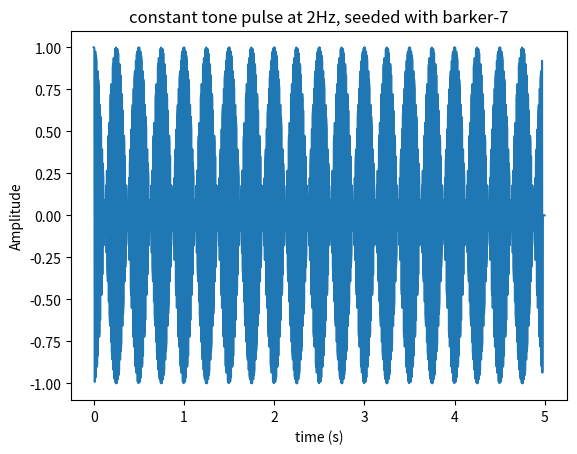
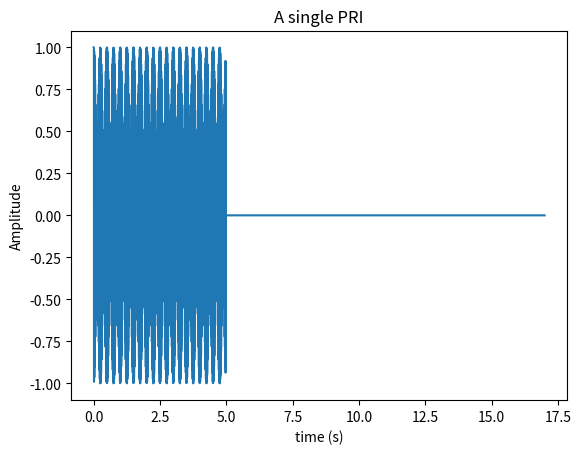
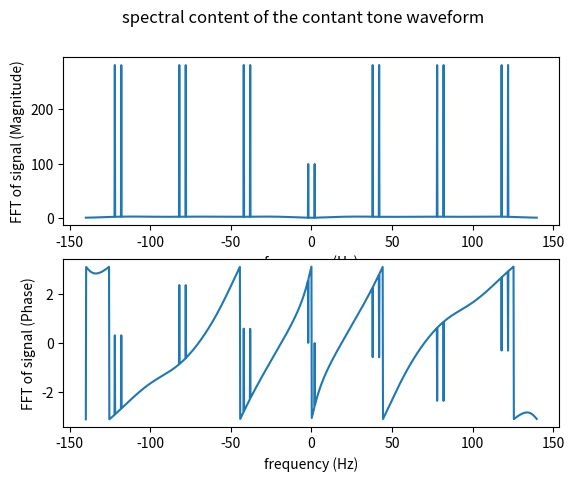

Write the Python code that produced these figures, in order.
import numpy as np
import matplotlib.pyplot as plt

if __name__ == '__main__':

    # Pulse Parameters
    barker_code = 7
    pulse_width = 5
    amplitude = 1
    centre_frequency = 2
    phase_offset = 0
    sample_frequency =20*barker_code*centre_frequency
    
    # Barker codes
    match barker_code:
        case 2:
            chip_sequence = [1,-1]
        case 3:
            chip_sequence = [1,1,-1]
        case 4:
            chip_sequence = [1,1,-1,1]
        case 5:
            chip_sequence = [1,1,1,-1,1]
        case 7:
            chip_sequence = [1,1,1,-1,-1,1,-1]
        case 11:
            chip_sequence = [1,1,1,-1,-1,-1,1,-1,-1,1,-1]
        case 13:
            chip_sequence = [1,1,1,1,1,-1,-1,1,1,-1,1,-1,1]
    
    # Time Array and zero array to store pulse
    pulse_time = np.arange(0,pulse_width,1/sample_frequency)
    waveform = np.zeros((len(pulse_time)))
        
    # Calculating Instantaneous Phase and Generating the waveform
    instantaneous_phase = (2*np.pi*centre_frequency*pulse_time)+phase_offset
    
    for i in range(0,(len(pulse_time)-barker_code),barker_code):
        for j in range(0,barker_code):
            waveform[i+j] = chip_sequence[j]*amplitude*np.exp(1j*instantaneous_phase[i+j])
            
    # Plotting the waveform
    plt.figure(1)
    plt.plot(pulse_time,waveform)
    plt.xlabel('time (s)')
    plt.ylabel('Amplitude')
    plt.title(f'constant tone pulse at {centre_frequency}Hz, seeded with barker-{barker_code}')  
    
    # Modelling a burst of pulses with varying PRIs
    PRIs = [20,23,18,17,21]
    
    burst = {}
    for iPulse in range(0,len(PRIs)):
        burst[f'{iPulse}'] = {}
        burst[f'{iPulse}']['time'] = np.arange(0,PRIs[iPulse],1/sample_frequency)
        burst[f'{iPulse}']['signal'] = np.zeros(((sample_frequency*PRIs[iPulse]),1))
        burst[f'{iPulse}']['signal'][0:len(waveform),0] = waveform
    
    # Plotting the burst of pulses
    plt.figure(2)
    plt.plot(burst['3']['time'],burst['3']['signal'])
    plt.xlabel('time (s)')
    plt.ylabel('Amplitude')
    plt.title(f'A single PRI')
    
    # Fast Fourier Transforming the waveform to determine the Spectral content
    waveform_fft = np.fft.fft(waveform)
    waveform_fft_shifted = np.fft.fftshift(waveform_fft)
    frequency_axis = np.arange(-sample_frequency/2, sample_frequency/2, sample_frequency/len(waveform_fft_shifted))
    
    # Plotting the spectral content of the waveform
    fig, (ax1, ax2) = plt.subplots(2)
    fig.suptitle('spectral content of the contant tone waveform')
    ax1.plot(frequency_axis, np.abs(waveform_fft_shifted))
    ax1.set_xlabel('frequency (Hz)')
    ax1.set_ylabel('FFT of signal (Magnitude)')
    ax2.plot(frequency_axis, np.angle(waveform_fft_shifted))
    ax2.set_xlabel('frequency (Hz)')
    ax2.set_ylabel('FFT of signal (Phase)')
 
    plt.show()